pico-8 play session: hold ← + tap ❎, after a click and taps of 🅾, ❎, 🅾+❎, 🅾 in the second before t = 0

[t = 4 s] hold ← ~4s, tap ❎ ~7×
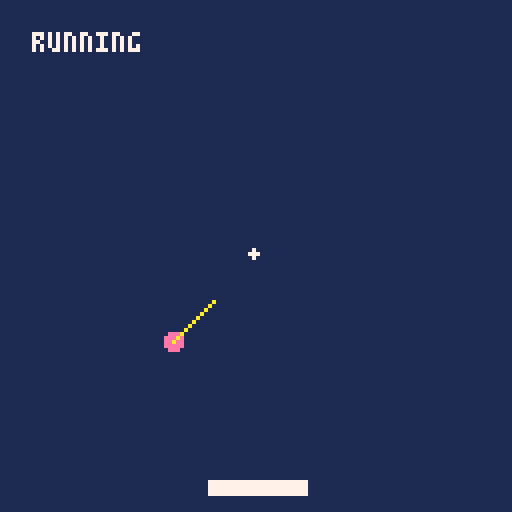
[t = 8 s] hold ← ~8s, tap ❎ ~14×
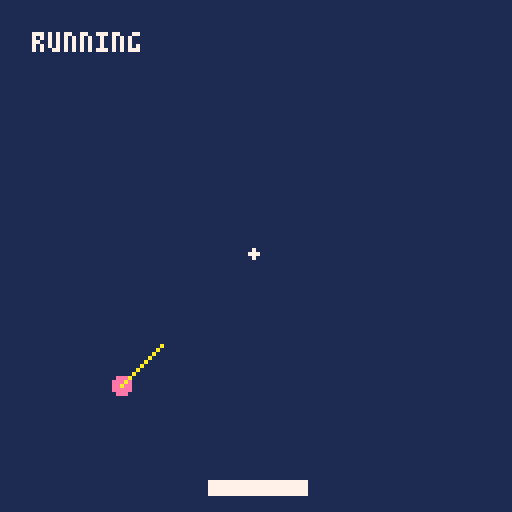

pico-8 cartridge
version 43
__lua__
function _init()
    cls()

    -- enable mouse
    poke(0x5f2d, 1)

    init()

    ball_dir = 1
    ball_paused = true
    btn_4_pressed = false
    btn_5_pressed = false
end

function _update()
    mx = stat(32)
    my = stat(33)
    mb = stat(34)

    if ball.dragged then
        if mb > 0 then
            ball.x = mx + ball.offset_x
            ball.y = my + ball.offset_y
        else
            ball.dragged = false
        end
    else
        -- Check for a new click on the object
        if mb > 0 then 
            if mx >= (ball.x - ball.r) and mx <= (ball.x + 2 * ball.r) 
                      and my >= (ball.y - ball.r) and my <= (ball.y + 2 * ball.r) then
                -- Calculate offset to drag from the clicked point, not the top-left corner
                ball.offset_x = ball.x - mx
                ball.offset_y = ball.y - my
            else
                ball.x = mx
                ball.y = my
                ball.offset_x = 0
                ball.offset_y = 0
            end

            ball.dragged = true
        end
    end

    -- Manually orient the ball
    if btn(5) and not btn_5_pressed then
        btn_5_pressed = true

        ball_dir = (ball_dir + 1)%2
        if ball_dir == 0 then
            ball.dx = ball.dx * -1
        else
            ball.dy = ball.dy * -1
        end
    end

    -- Pause/Unpause ball movement
    if btn(4) and not btn_4_pressed then
        btn_4_pressed = true
        if ball_paused then
            ball_paused = false
        else
            ball_paused = true
        end 
    end    

    -- Button debounce reset
    if btn() == 0 then
        btn_4_pressed = false
        btn_5_pressed = false
    end

    if not ball_paused then
        move_ball()
    end
end

function _draw()
    rectfill(0,0,127,127, 1)
    rectfill(pad.x, pad.y, pad.x+pad.w, pad.y+pad.h, 7)
    circfill(ball.x, ball.y, ball.r, 14)

    for collidable in all(walls) do
        collidable:draw()
    end

    if ball_paused then
        print("paused", 8, 8, 7)
    else
        print("running", 8, 8, 7)
    end

	spr(0,mx-2,my-2)
    line(ball.x, ball.y, ball.x + ball.dx * 5, ball.y + ball.dy * 5, 10)
end
function init()
    ball = {
        x = 5,
        y = 35,
        r = 2,
        dx = 2,
        dy = 2,
    }

    prev_btn = nil

    collidables = {}
    add(collidables, collidable:new({x = -2, y = 0, w = 1, h = 128}))
    add(collidables, collidable:new({x = 0, y = -2, w = 128, h = 1}))
    add(collidables, collidable:new({x = 128, y = 0, w = 1, h = 128}))
    add(collidables, collidable:new({x = 0, y = 128, w = 128, h = 1}))
    add(collidables, collidable:new({x = 52, y = 120, w = 24, h = 3, dx = 0, max_dx = 3, min_dx = -3, ddx = 0.4}))

    pad = collidables[5]
end

function move_pad() 
    if btn() ~= prev_btn or btn() == 0 then
        -- decelerate when no button are pressed or if 
        -- direction changes
        pad.dx /= 1.3
    end

    left_space = pad.x
    right_space = 127 - (pad.x + pad.w)

    if btn(0) then
        -- Capped speed at min_dx   
        pad.dx = pad.dx <= pad.min_dx and pad.min_dx or pad.dx - pad.ddx         
    elseif btn(1) then      
        -- Capped speed at max_dx    
        pad.dx = pad.dx >= pad.max_dx and pad.max_dx or pad.dx + pad.ddx 
    end

    if pad.dx <= 0 then
        -- Prevent speed being greater than the space to the edge
        pad.dx = left_space > abs(pad.dx) and pad.dx or left_space*-1
    else
        -- Prevent speed being greater than the space to the edge
        pad.dx = right_space > pad.dx and pad.dx or right_space
    end

    pad.x += pad.dx
    prev_btn = btn()
end

function check_collision(ball)
    collidable_index = nil
    for i = 1, #collidables do
        ball_collide = rect_collision(ball.x - ball.r, ball.x + ball.r, 
                                      ball.y - ball.r, ball.y + ball.r,
                                      collidables[i].x, collidables[i].x + collidables[i].w, 
                                      collidables[i].y, collidables[i].y + collidables[i].h)

        if ball_collide then
            collidable_index = i    
            break
        end
    end

    return collidable_index
end

function move_ball()
    -- Next ball position
    next_x = ball.x + ball.dx
    next_y = ball.y + ball.dy

    -- Check for collidables collisions on ball+1
    collidable_index = check_collision({x = next_x, y = next_y, r = ball.r, dx = ball.dx, dy = ball.dy})
 
    -- Collision detected if collidable_index is not nil
    if collidable_index then
        -- Approach ball position + 1
        approach = ball_approach({x = ball.x, y = ball.y, r = ball.r, dx = ball.dx, dy = ball.dy}, collidables[collidable_index])
        ball.x = approach.next_x
        ball.y = approach.next_y
        change_ball_direction(ball, collidables[collidable_index])
    else
        next_x2 = next_x + ball.dx
        next_y2 = next_y + ball.dy
        -- Check for collidables collisions on ball+2
        collidable_index = check_collision({x = next_x2, y = next_y2, r = ball.r, dx = ball.dx, dy = ball.dy})

        ball.x += ball.dx
        ball.y += ball.dy

        if collidable_index then
            -- Approach ball position + 2
            approach = ball_approach({x = next_x, y = next_y, r = ball.r, dx = ball.dx, dy = ball.dy}, collidables[collidable_index])
            -- Change direction if the ball is just touching the collidable on ball+1
            if approach.steps == 1 then 
                change_ball_direction(ball, collidables[collidable_index])     
            end
        end
    end
end

function ball_approach(ball, collidable)
    ux = sgn(ball.dx)
    uy = sgn(ball.dy)

    local res = {
        steps = 0,
        next_x = ball.x,
        next_y = ball.y
    }

    ball_collide = false
    while not ball_collide do
        res.next_x += ux
        res.next_y += uy
        res.steps += 1

        ball_collide = rect_collision(res.next_x - ball.r, res.next_x + ball.r, 
                                        res.next_y - ball.r, res.next_y + ball.r,
                                        collidable.x, collidable.x + collidable.w, 
                                        collidable.y, collidable.y + collidable.h)

        if ball_collide then
            res.next_x -= ux
            res.next_y -= uy
        end
    end

    return res
end

function ball_approach_v2(ball, collidable)
    dist = flr(circ_to_rect_distance(ball.x, ball.y, ball.y, collidable.x, collidable.x+pad.w, collidable.y, collidable.y))-ball.r
    ball.x += ball.dx

    ball.y += dist - 1
    change_ball_direction(ball, collidable)
end

function change_ball_direction(ball, collidable)
    if (ball.y - ball.r) > (collidable.y + collidable.h) or (ball.y + ball.r) < collidable.y then
        ball.dy = ball.dy * -1
    else
        ball.dx = ball.dx * -1
    end
end

collidable = {
    x = 5,
    y = 5,
    w = 5,
    h = 5,
    visible = true,
    destroyed = false,

    new = function (self, tbl)
        tbl = tbl or {}
        setmetatable(tbl, {
            __index = self
        }) 
        return tbl
    end,

    draw = function (self)
        rectfill(self.x, self.y, 
                 self.x + self.w, 
                 self.y + self.h, 0)
    end,
}


function hits(value, high_limit, low_limit)
    low_limit = low_limit or 0
    return value > high_limit or value < low_limit
end

function rect_collision(rect1_x1, rect1_x2, rect1_y1, rect1_y2, 
                        rect2_x1, rect2_x2, rect2_y1, rect2_y2)
    out_x = rect1_x1 > rect2_x2 or rect1_x2 < rect2_x1
    out_y = rect1_y1 > rect2_y2 or rect1_y2 < rect2_y1

    return not (out_x or out_y)
end

function distance_points(x1, y1, x2, y2)
    dx = x1-x2
    dy = y1-y2
    return sqrt(dx * dx + dy * dy)
end

function circ_to_rect_distance(circ_x, circ_y, circ_r, 
                               rect_x1, rect_x2, 
                               rect_y1, rect_y2)
    vec1x = circ_x - rect_x1
    vec1y = circ_y - rect_y1
    vec2x = rect_x2 - rect_x1
    vec2y = rect_y2 - rect_y1

    coef = scalar_projection_coef(vec1x, vec1y, vec2x, vec2y)

    if coef < 0 then
        nearest_x = rect_x1
        nearest_y = rect_y1
    elseif coef > 1 then
        nearest_x = rect_x2
        nearest_y = rect_y2
    else
        nearest_x = rect_x1 + coef * vec2x
        nearest_y = rect_y1 + coef + vec2y
    end

    return distance_points(circ_x, circ_y, nearest_x, nearest_y)
end
vector = {
    x = 0,
    y = 0,
}

function scalar_projection_coef(v1x, v1y, v2x, v2y)
    dot = v1x*v2x + v1y*v2y
    return dot/(v2x*v2x)
end
__gfx__
07000000010000000000000000000000000000000000000000000000000000000000000000000000000000000000000000000000000000000000000000000000
77700000171000000000000000000000000000000000000000000000000000000000000000000000000000000000000000000000000000000000000000000000
07000000177100000000000000000000000000000000000000000000000000000000000000000000000000000000000000000000000000000000000000000000
00000000171100000000000000000000000000000000000000000000000000000000000000000000000000000000000000000000000000000000000000000000
00000000017100000000000000000000000000000000000000000000000000000000000000000000000000000000000000000000000000000000000000000000
